Run: headless pygame with SDL's dummy video driver; simulated clock (each Clock.tick advances the game by its frame time, no real sleeping); random seed 0; keys injected as events and as key.get_pressed() state; mouse plan: one left click at the window centre at the start of phase 2, then a move to the lower-right quarter at the start of phase 3.
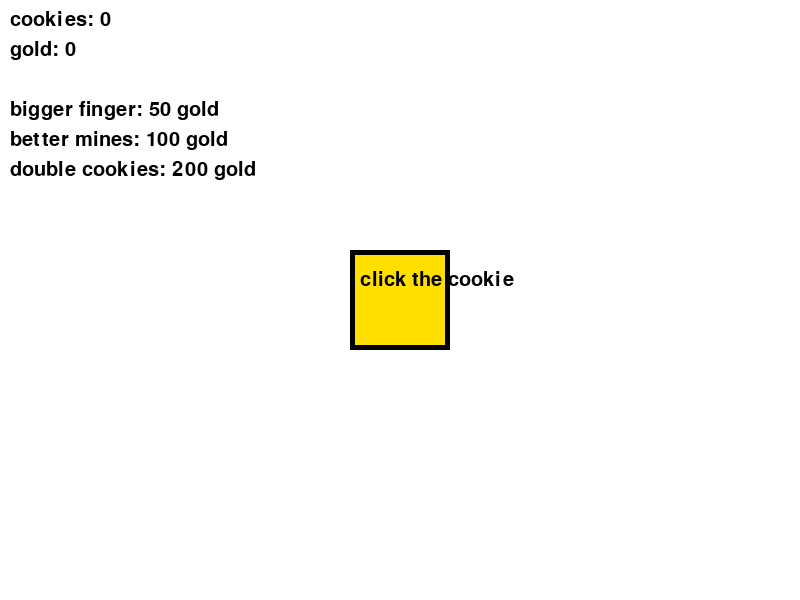
Frame 1 of 4 · flips 1–60 · no input
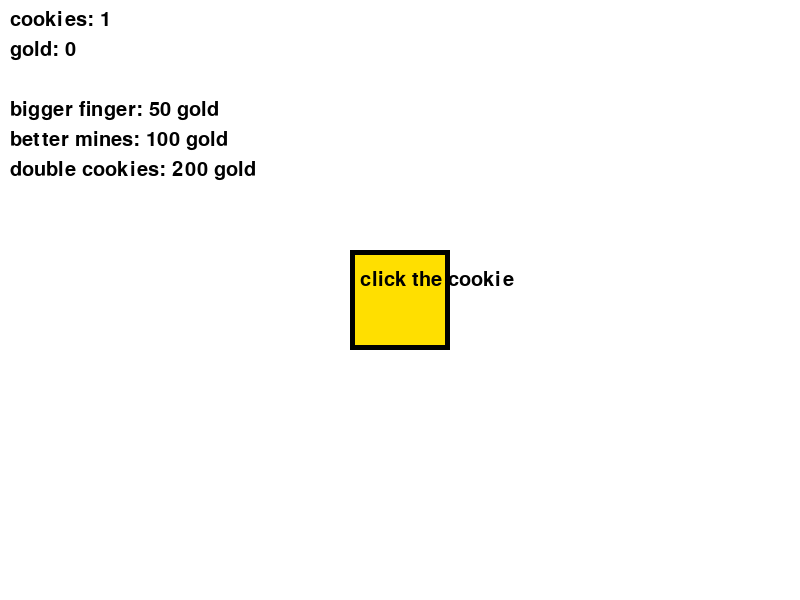
Frame 2 of 4 · flips 61–180 · clicked the window centre · tapped SPACE, RETURN · held RIGHT (→), D
Frame 3 of 4 · flips 181–300 · moved the mouse to the lower-right quarter · held DOWN (↓), S · screen unchanged from frame 2, image omitted
Frame 4 of 4 · flips 301–420 · held LEFT (←), A, UP (↑), W · screen unchanged from frame 3, image omitted

The pygame program that drew these frames:

import pygame
import sys

pygame.init()

# display
WIDTH, HEIGHT = 800, 600
screen = pygame.display.set_mode((WIDTH, HEIGHT))
pygame.display.set_caption("Cookie Clicker!")

font = pygame.font.SysFont(None, 30)

WHITE = (255, 255, 255)
BLACK = (0, 0, 0)

# game variables
cookies = 0
gold = 0
cookies_per_click = 1
gold_per_click = 0

# gadget prices
bigger_finger_price = 50
better_mines_price = 100
double_cookies_price = 200

# price doubling
def double_price(price):
    return price * 2

def display_text(text, x, y):
    rendered_text = font.render(text, True, BLACK)
    screen.blit(rendered_text, (x, y))

running = True
while running:
    screen.fill(WHITE)

    for event in pygame.event.get():
        if event.type == pygame.QUIT:
            running = False

        if event.type == pygame.MOUSEBUTTONDOWN:
            if event.button == 1:  # M1 (left mouse button)
                cookies += cookies_per_click
                gold += gold_per_click

    # cookie button
    pygame.draw.rect(screen, (255, 223, 0), (350, 250, 100, 100))
    pygame.draw.rect(screen, BLACK, (350, 250, 100, 100), 5)
    display_text("click the cookie", 360, 270)

    # current cookies and gold
    display_text(f"cookies: {cookies}", 10, 10)
    display_text(f"gold: {gold}", 10, 40)

    # current gadgets
    display_text(f"bigger finger: {bigger_finger_price} gold", 10, 100)
    display_text(f"better mines: {better_mines_price} gold", 10, 130)
    display_text(f"double cookies: {double_cookies_price} gold", 10, 160)


    mouse_x, mouse_y = pygame.mouse.get_pos()
    if pygame.mouse.get_pressed()[0]:
        # bigger finger gadget
        if 10 <= mouse_x <= 250 and 100 <= mouse_y <= 120 and gold >= bigger_finger_price:
            cookies_per_click += 1
            gold -= bigger_finger_price
            bigger_finger_price = double_price(bigger_finger_price)

        # better mines gadget
        if 10 <= mouse_x <= 250 and 130 <= mouse_y <= 150 and gold >= better_mines_price:
            gold_per_click += 1
            gold -= better_mines_price
            better_mines_price = double_price(better_mines_price)

        # double cookies gadget
        if 10 <= mouse_x <= 250 and 160 <= mouse_y <= 180 and gold >= double_cookies_price:
            cookies_per_click *= 2
            gold -= double_cookies_price
            double_cookies_price = double_price(double_cookies_price)

    pygame.display.update()

# leave the game
pygame.quit()
sys.exit()
